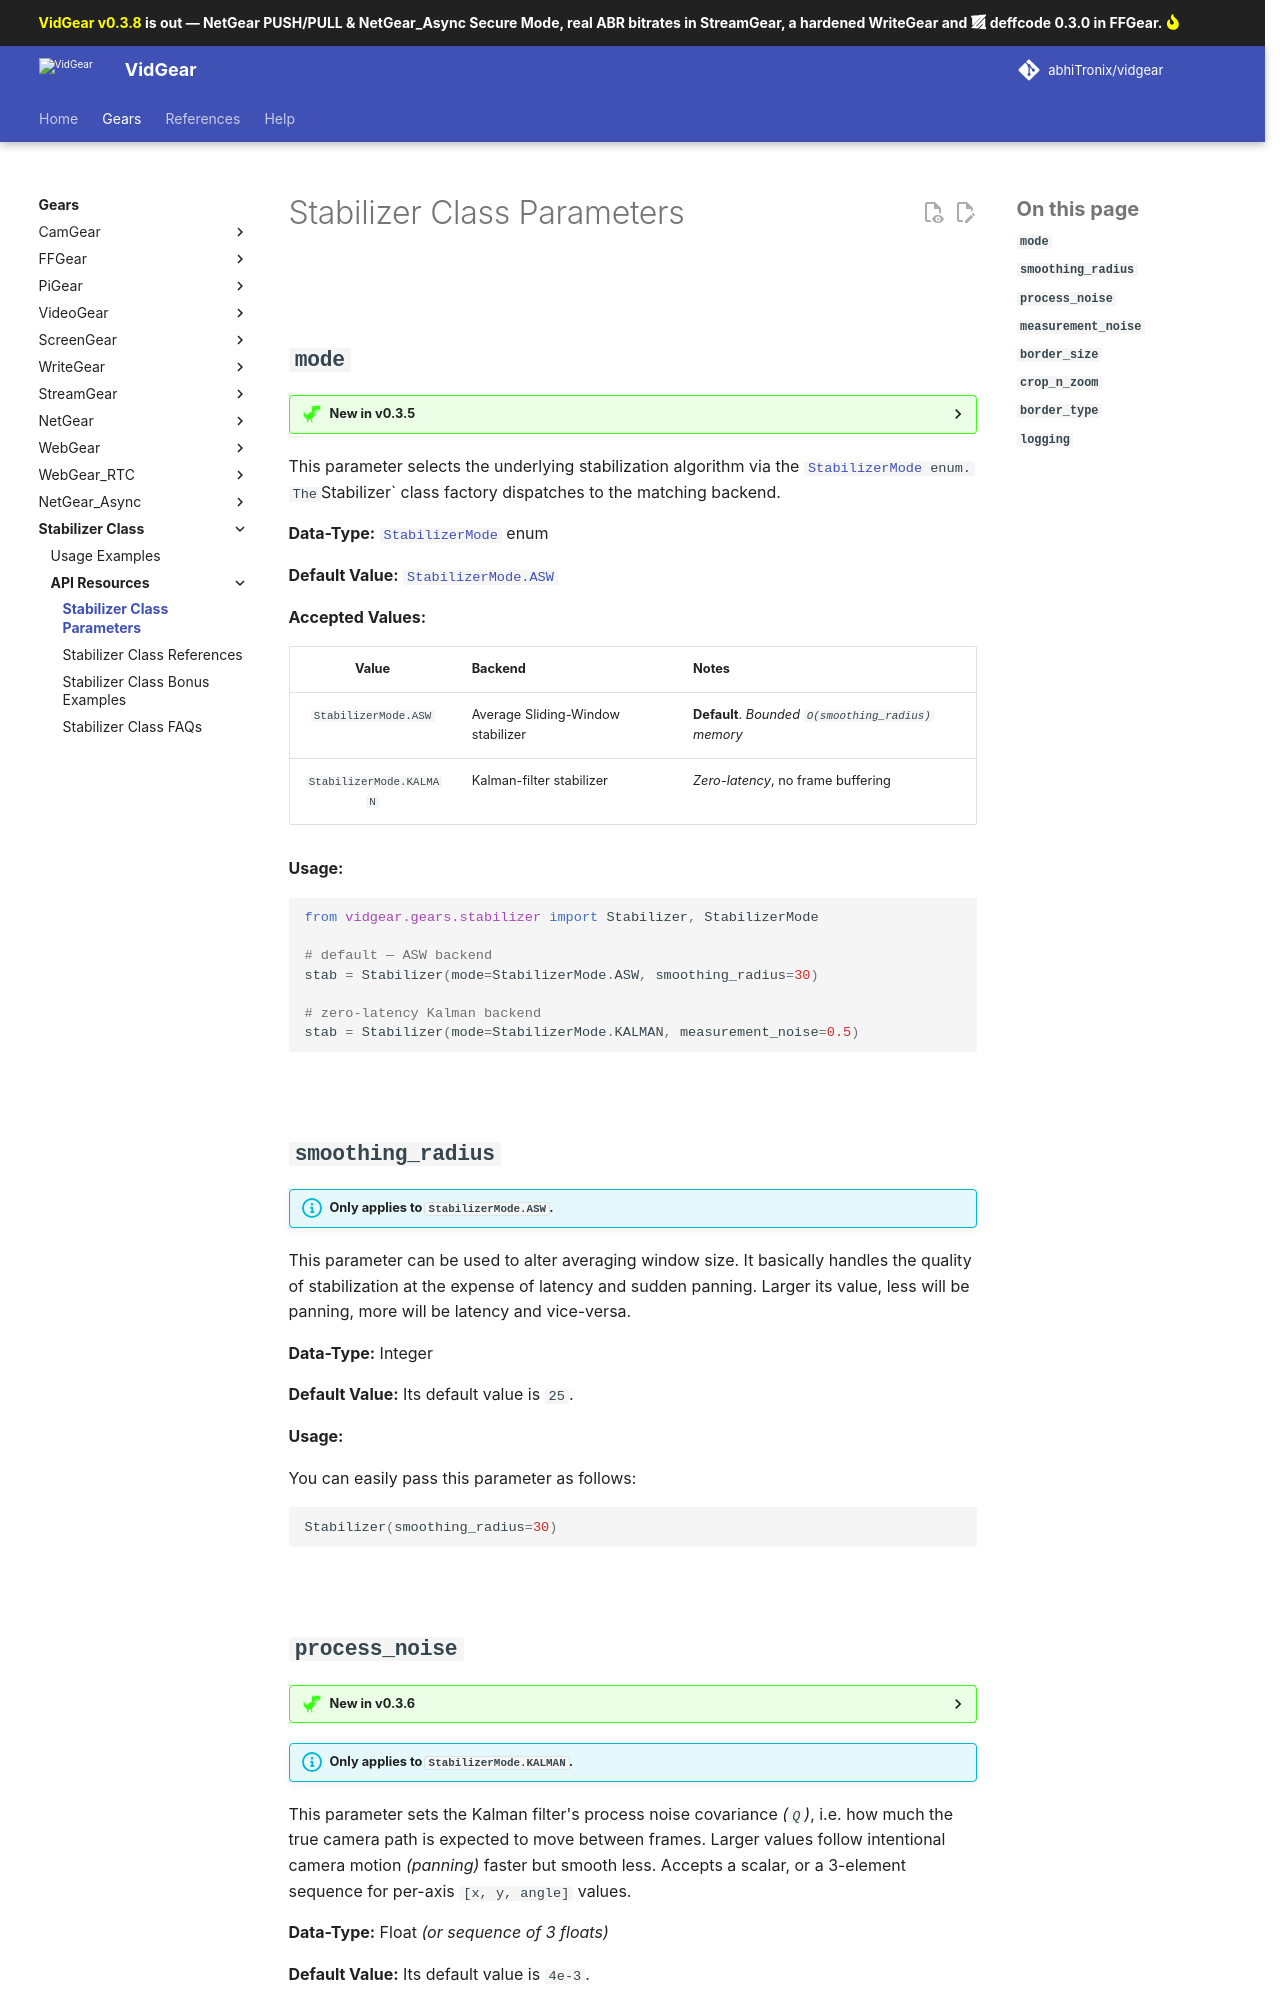

repository: abhiTronix/vidgear · page: v0.3.9-dev/gears/stabilizer/params/index.html · generator: mkdocs

<!--
===============================================
vidgear library source-code is deployed under the Apache 2.0 License:

Copyright (c) 2019 Abhishek Thakur(@abhiTronix) <abhi.una12@gmail.com>

Licensed under the Apache License, Version 2.0 (the "License");
you may not use this file except in compliance with the License.
You may obtain a copy of the License at

   http://www.apache.org/licenses/LICENSE-2.0

Unless required by applicable law or agreed to in writing, software
distributed under the License is distributed on an "AS IS" BASIS,
WITHOUT WARRANTIES OR CONDITIONS OF ANY KIND, either express or implied.
See the License for the specific language governing permissions and
limitations under the License.
===============================================
-->

# Stabilizer Class Parameters 

&thinsp;

## **`mode`**

??? new "New in v0.3.5"
    This parameter was added in `v0.3.5`.

This parameter selects the underlying stabilization algorithm via the [`StabilizerMode`](../../bonus/reference/stabilizer/#vidgear.gears.stabilizer.StabilizerMode)` enum. The `Stabilizer` class factory dispatches to the matching backend.

**Data-Type:** [`StabilizerMode`](../../bonus/reference/stabilizer/#vidgear.gears.stabilizer.StabilizerMode) enum

**Default Value:** [`StabilizerMode.ASW`](../../bonus/reference/stabilizer/#vidgear.gears.stabilizer.ASWStabilizer)

**Accepted Values:**

| Value | Backend | Notes |
|:-----:|:--------|:------|
| `StabilizerMode.ASW` | Average Sliding-Window stabilizer | **Default**. _Bounded `O(smoothing_radius)` memory_ |
| `StabilizerMode.KALMAN` | Kalman-filter stabilizer | _Zero-latency_, no frame buffering |

**Usage:**

```python
from vidgear.gears.stabilizer import Stabilizer, StabilizerMode

# default — ASW backend
stab = Stabilizer(mode=StabilizerMode.ASW, smoothing_radius=30)

# zero-latency Kalman backend
stab = Stabilizer(mode=StabilizerMode.KALMAN, measurement_noise=0.5)
```

&nbsp;


## **`smoothing_radius`**

!!! info "Only applies to `StabilizerMode.ASW`."

This parameter can be used to alter averaging window size. It basically handles the quality of stabilization at the expense of latency and sudden panning. Larger its value, less will be panning, more will be latency and vice-versa.

**Data-Type:** Integer

**Default Value:** Its default value is `25`. 

**Usage:** 

You can easily pass this parameter as follows:

```python
Stabilizer(smoothing_radius=30)
```

&nbsp;
